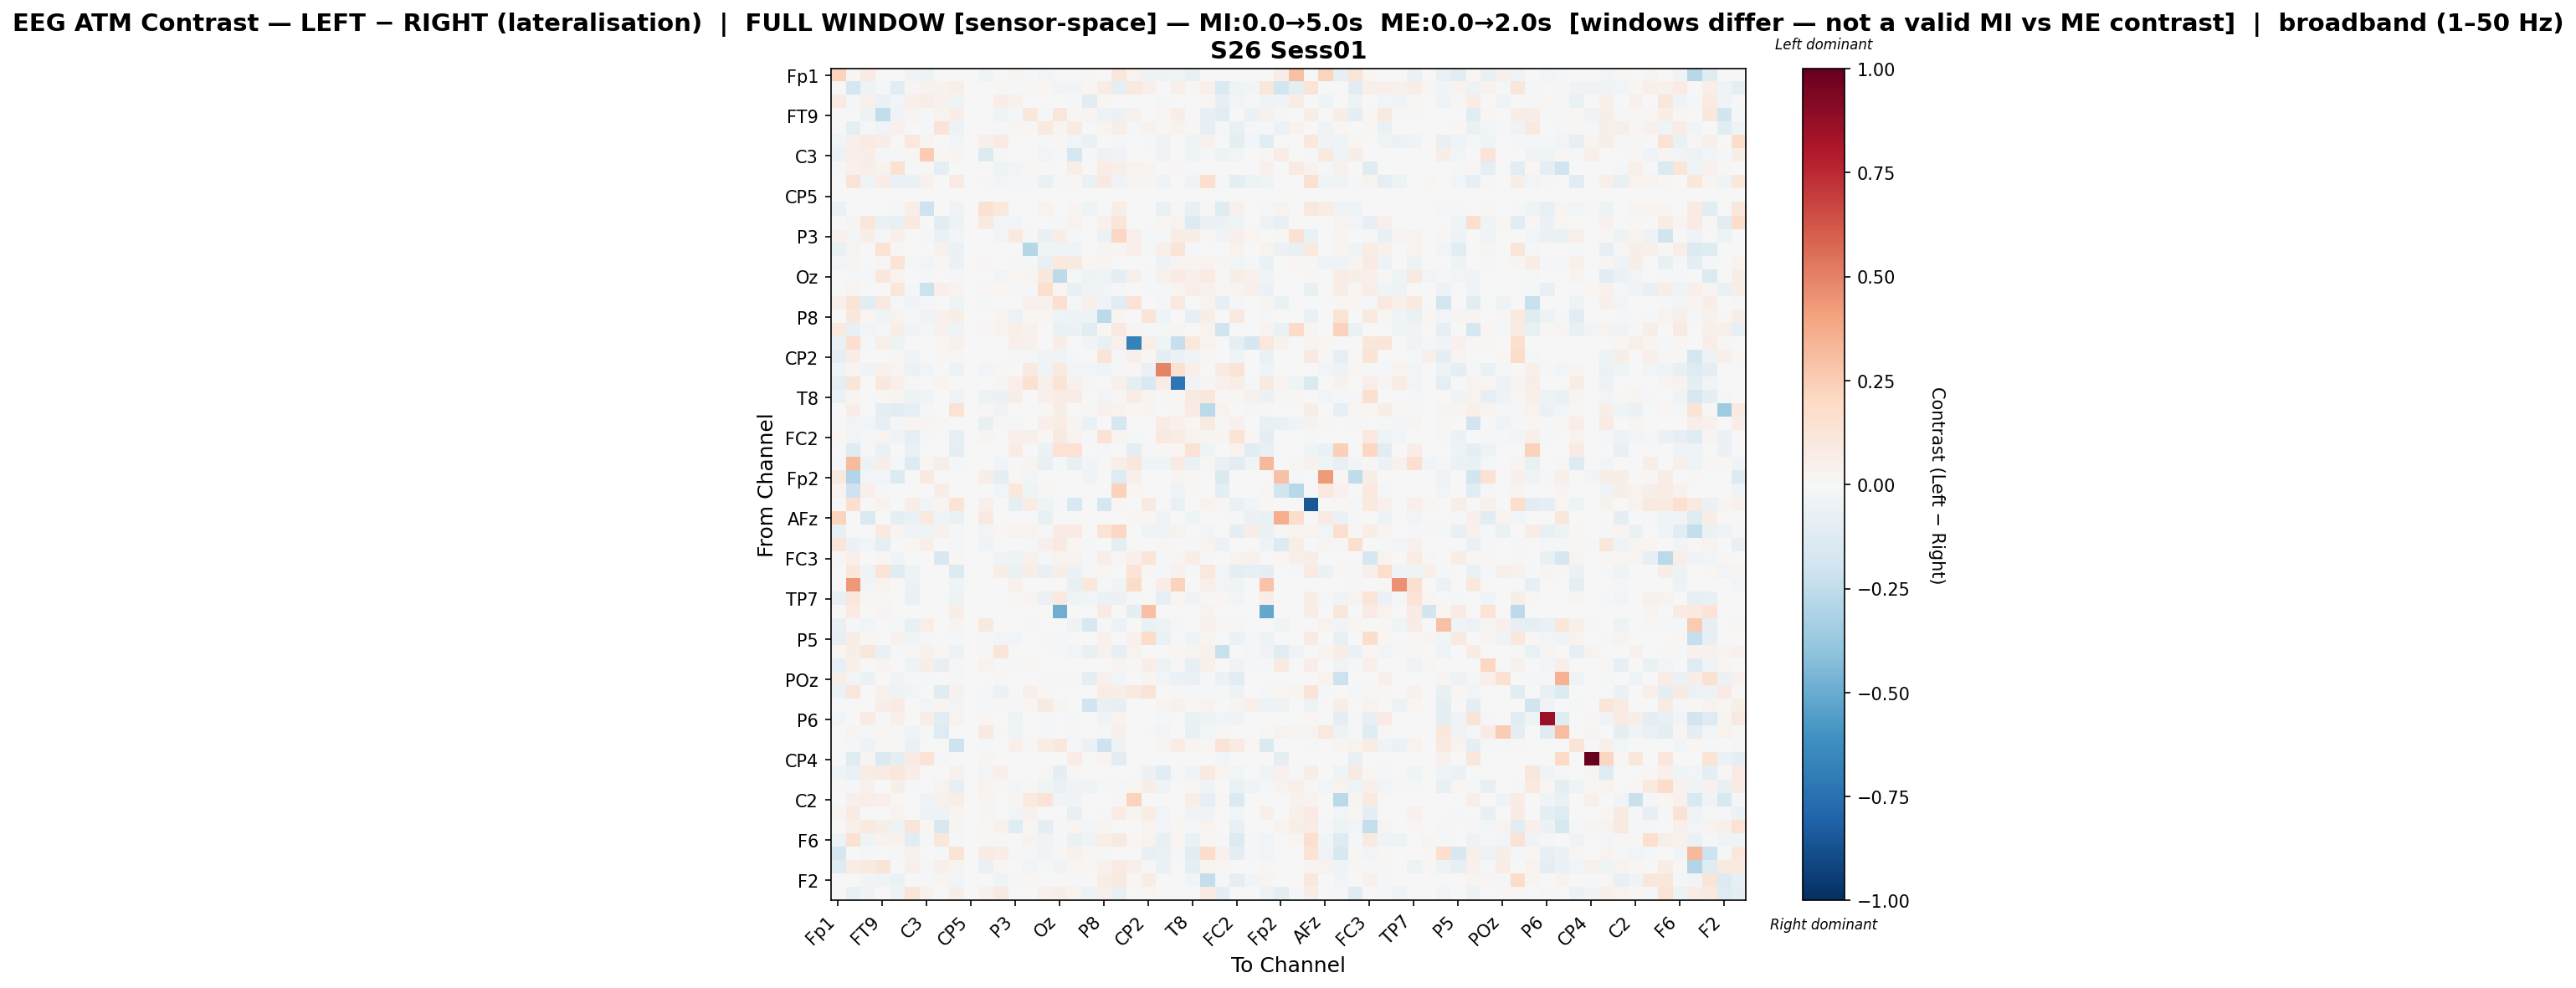

The data file committed next to this chart (first rows):
, Fp1, Fz, F3, FT9, FC5, FC1, C3, T7, TP9, CP5, CP1, Pz, P3, P7, O1, Oz, O2, P4, P8, TP10, CP6, CP2, Cz
Fp1, 0.2229, 0.01071, 0.08381, 0.0002433, 0.0, -0.03823, -0.05292, -0.001553, -0.004528, 0.0, -0.04491, 0.0, 0.02604, -0.01896, -0.02802, -0.003962, 0.0, 0.01714, 0.0, 0.1157, 0.03291, -0.04693, -0.04723
Fz, 0.005013, -0.1679, -0.04785, -0.01921, -0.1124, 0.009093, 0.03337, 0.03592, 0.05989, 0.0, 0.0, 0.009397, -0.01894, 0.01383, 0.0228, -0.02358, -0.02512, 0.01856, 0.07487, -0.09153, 0.09994, 0.04759, 0.002373
F3, 0.07965, -0.02339, 0.0439, -0.06409, -0.025, 0.05177, 0.06064, 0.04185, -0.03945, 0.0, 0.001413, 0.0702, 0.04085, 0.0, 0.0, -0.006876, -0.01524, -0.1108, 0.01795, 0.0003121, -0.00331, 0.0, -0.02198
FT9, 0.0, -0.003537, -0.04909, -0.2466, -0.03198, 0.02815, -0.0184, 0.03262, 0.06634, 0.0, 0.0, -0.03939, -0.01193, 0.1075, -0.01224, 0.112, 0.01373, 0.02532, -0.05068, -0.05595, 0.04084, 0.0, 0.01934
FC5, 0.0, -0.09969, -0.01037, -0.03826, 0.04233, -0.002736, -0.007921, 0.1293, -0.05187, 0.0, -0.007346, -0.01565, 0.03102, 0.01229, 0.09574, 0.02882, 0.08094, -0.006924, 0.02979, 0.05529, -0.02094, 0.03452, 0.0178
FC1, -0.03015, 0.05321, 0.08445, 0.064, 0.001127, 0.1075, 0.03081, -0.005897, -0.02412, 0.0, 0.05098, 0.07906, 0.0, 0.0, -0.01145, 0.008299, -0.02926, -0.0646, -0.001286, -0.01478, 0.00313, -0.02245, -0.03909
C3, -0.05627, 0.05108, 0.06485, -0.009721, -0.01669, 0.01954, 0.2534, 0.01167, 0.02827, 0.0, -0.1347, 0.01062, -0.003741, 0.0, -0.02636, -0.01517, -0.1659, -0.01869, -0.04712, -0.0329, 0.0, 0.0, -0.03726
T7, -0.008821, 0.04445, 0.06275, 0.03277, 0.1533, -0.01037, 0.01416, -0.09544, 0.0, 0.0, 0.0, -0.04707, -0.02521, 0.02175, 0.007391, 0.0, 0.06372, 0.0003726, 0.07509, 0.05514, 0.03541, 0.03001, -0.004218
TP9, -0.005062, 0.1315, -0.04627, 0.06788, -0.05596, -0.06123, 0.03971, 0.0, 0.08462, 0.0, 0.01412, -0.02559, -0.01434, -0.02244, -0.06496, -0.01053, 0.01188, -0.06817, 0.0864, -0.03473, 0.0292, 0.02971, -0.03903
CP5, 0.0, 0.0, 0.0, 0.0, 0.0, 0.0, 0.0, 0.0, 0.0, 0.0, 0.0, 0.0, 0.0, 0.0, 0.0, 0.0, 0.0, 0.0, 0.0, 0.0, 0.0, 0.0, 0.0
CP1, -0.0551, 0.0, -0.003407, 0.0, -0.01714, 0.06304, -0.2045, 0.0, -0.03219, 0.0, 0.1509, 0.1079, 0.0, 0.0, 0.0335, 0.0, 0.0274, -0.04159, 0.0, 0.05576, 0.0, 0.0, -0.06346
Pz, 0.0, 0.02561, 0.1098, -0.06956, -0.07129, 0.1009, 0.001456, -0.1089, -0.04977, 0.0, 0.09017, -0.02493, -0.02991, 0.0, 0.0, -0.02194, 0.0329, 0.0, 0.04354, 0.1249, 0.0, -0.00756, 0.01761
P3, 0.04038, -0.03079, 0.06814, -0.0105, 0.04784, 0.0, -0.01259, -0.06669, -0.02962, 0.0, 0.0, -0.02812, 0.09621, 0.008295, -0.07595, 0.06795, -0.01696, 0.0, -0.05856, 0.206, 0.05299, -0.02039, -0.009175
P7, -0.07541, 0.03785, 0.0, 0.1361, 0.01475, 0.0, 0.0, 0.04514, -0.06155, 0.0, 0.0, -0.0002965, 0.005753, -0.2822, -0.03458, -0.04427, -0.04299, 0.006187, 0.02454, 0.02506, 0.04899, -0.01304, 0.05333
O1, -0.02517, 0.02905, 0.0001513, 0.01087, 0.1401, -0.02273, -0.02419, 0.01516, -0.06106, 0.0, 0.008008, 0.0, -0.02261, -0.02166, -0.07211, 0.09433, 0.08891, 0.02018, 0.02998, -0.004698, 0.0, 0.001281, -0.04913
Oz, -0.006589, -0.009269, -0.01828, 0.1067, 0.03631, -4.585378505885592e-05, -0.01537, 0.0, -0.01054, 0.0, 0.0, -0.02361, 0.02235, 0.02929, 0.1075, -0.2579, -0.01947, -0.05287, -0.03814, -0.08736, 0.05304, -0.01742, 0.04288
O2, 0.0, 0.02453, -0.003426, -0.005467, 0.1109, -0.01458, -0.2125, 0.05315, 0.03788, 0.0, 0.01271, 0.02207, -0.01004, -0.01507, 0.1581, 0.01936, -0.07414, -0.03468, -0.02868, -0.02282, 0.0, -0.008801, -0.01268
P4, 0.0542, 0.1307, -0.1171, 0.09033, -0.01459, -0.03158, -0.00967, 0.0, -0.0391, 0.0, -0.01855, 0.0, 0.0, 0.04682, 0.04196, 0.1694, -0.02265, 0.05051, -0.03421, -0.1142, 0.145, 0.0, -0.01648
P8, 0.0, 0.1076, 0.01868, -0.04146, 0.0331, -0.009993, -0.04533, 0.04072, 0.05658, 0.0, 0.0, 0.0258, -0.06015, 0.01782, 0.01878, -0.04673, -0.05045, -0.0482, -0.2635, 0.02872, -0.001902, 0.1268, -0.04649
TP10, 0.08972, -0.07413, -0.03097, -0.02057, 0.06202, -0.03501, -0.02209, 0.04167, -0.04365, 0.0, 0.01309, 0.03567, 0.06185, 0.04318, -0.004763, -0.06355, -0.05647, -0.1079, 0.01121, 0.09235, 0.02704, -0.008962, -0.01891
CP6, -0.06683, 0.1694, -0.01808, 0.05758, -0.05128, 0.00311, 0.0, 0.02207, 0.04354, 0.0, 0.0, 0.0, 0.04856, 0.04005, 0.0, 0.0636, 0.0, -0.02663, -0.07696, 0.04646, -0.6745, 0.05525, -0.04051
CP2, -0.101, 0.06976, 0.0, 0.0, 0.01788, -0.03821, 0.0, 0.02073, 0.01499, 0.0, 0.0, -0.007201, -0.01707, -0.01394, -0.03736, -0.03399, -0.02267, 0.0, 0.1296, -0.016, 0.0497, 0.01885, -0.08892
Cz, -0.04463, 0.0258, -0.03524, 0.04365, 0.02448, -0.05682, -0.02847, 0.006992, -0.04914, 0.0, -0.02353, 0.01689, -0.001809, 0.09371, -0.04428, 0.09512, -0.02567, -0.0297, -0.03362, -0.01215, 0.01642, -0.06915, 0.4944
C4, -0.09979, 0.1216, 0.005947, 0.1047, 0.04773, -0.02073, 0.0, 0.02811, 0.0, 0.0, 0.006488, 0.02838, 0.06382, 0.1505, 0.04829, 0.1327, 0.04094, 0.0126, 0.0, 0.05191, -0.08896, -0.1552, 0.0744
T8, -0.06396, 0.02809, 0.0, 0.01588, 0.0269, -0.04955, -0.03564, 0.0007652, -0.03311, 0.0, -0.05093, -0.05901, 0.05841, -0.002545, 0.05088, 0.07325, 0.07213, 0.0, -0.02529, 0.008137, 0.07802, 0.02657, 0.01384
FT10, 0.0, 0.06446, 0.007581, -0.08975, -0.1085, -0.08448, -0.01849, 0.0, 0.1479, 0.0, 0.01089, -0.03557, -0.001783, 0.001403, 0.01022, 0.06669, 0.005547, 0.0144, 0.04376, 0.03519, 0.02274, 0.02502, -0.001884
FC6, -0.0001329, -0.02916, -0.02996, -0.07998, -0.01456, 0.02426, 0.02378, 0.01563, -0.003652, 0.0, -0.07294, 0.009319, -0.01674, 0.0, 0.04899, 0.07066, 0.02649, -0.06695, 0.0, -0.177, 0.0, 0.0, 0.07351
FC2, 0.01591, -0.02712, -0.02299, 0.02717, -0.03922, -0.09277, -0.01596, -0.003258, -0.08572, 0.0, 0.02572, -0.007547, 0.05237, 0.05364, 0.01231, 0.0929, 0.03852, -0.02199, 0.1449, 0.02451, -0.01046, 0.007775, 0.09467
F4, 0.0, -0.1214, -0.01486, -0.06736, 0.003632, -0.06316, 0.0, 0.0, -0.095, 0.0, 0.0, 0.0, 0.07686, 0.0, -0.05905, 0.1421, 0.1454, 0.0, -0.01827, 0.0, -0.0973, -0.009553, 0.01105
F8, -0.0131, 0.3168, -0.05374, 0.06168, -0.01333, -0.1319, 0.02247, 0.05769, -0.0218, 0.0, -0.007324, -0.02667, -0.0008334, 0.02448, -0.07247, -0.01532, -0.07711, -0.02614, -0.003429, 0.06287, 0.1134, -0.0388, -0.04591
Fp2, 0.08715, -0.2959, -0.02995, -0.02474, -0.1376, 0.0, 0.09144, 0.0, 0.0, 0.0, 0.06386, -0.09671, 0.01796, -0.02608, -0.002415, 0.0, 0.00601, -0.03892, 0.0, -0.1319, 0.04989, 0.0, 0.0
AF7, 0.03554, -0.209, 0.04825, -0.008749, 0.004044, 0.0, 0.0, 0.06951, 0.0, 0.0, 0.0, -0.02536, 0.1081, -0.04374, 0.02055, 0.0, 0.0, 0.0, 0.0, 0.2342, 0.01894, 0.0, 0.001529
AF3, 0.0, 0.1643, 0.0, 0.03592, 0.0001125, 0.07018, -0.02468, 0.02587, 0.135, 0.0, 0.04949, 0.0, -0.0912, 0.07786, -0.04417, -0.01278, -0.156, 0.0, -0.1731, 0.0174, 0.005673, 0.09336, 0.002322
AFz, 0.2232, 0.0, -0.1435, 0.0, -0.09208, -0.06887, 0.09898, -0.04403, -0.06602, 0.0, 0.08895, -0.004747, -0.000863, 0.0, -0.07811, 0.0, 0.0, -0.003884, 0.0, 0.0, 0.02322, 0.02075, -0.03711
F1, -0.07797, 0.0, 0.0, 0.09746, 0.02762, -0.03191, -0.04465, 0.04282, -0.01491, 0.0, -0.02772, 0.02006, 0.03798, 0.03515, -0.01901, 0.0852, 0.07926, 0.001551, 0.1363, 0.2068, 0.002083, -0.04029, -0.04052
FT7, 0.1177, -0.05495, -0.02852, -0.08679, 0.001238, 0.02223, 0.06994, 0.004973, -0.01755, 0.0, -0.0393, -0.0003651, 0.0, -0.01823, 0.0489, 0.09036, 0.01748, -0.02042, 0.0, -0.08698, 0.0, 0.005301, 0.01439
FC3, 0.009565, 0.05131, 0.0001366, 0.01175, -0.03211, 0.0001366, 0.0, -0.1493, 0.01599, 0.0, 0.0, -0.03323, -0.05148, 0.04053, -0.008239, 0.03235, 0.03171, -0.01172, 0.06613, 0.008536, 0.05414, 0.1228, -0.01323
C1, -0.002619, 0.1023, -0.03484, 0.1369, -0.1217, -0.05185, 0.0, 0.003288, -0.1356, 0.0, 0.0, 0.06315, -0.06553, 0.06883, -0.07341, 0.05548, -0.05851, -0.008886, 0.02176, -0.001563, 0.1357, 0.01496, -0.01866
C5, 0.0, 0.4303, -0.02439, 0.0349, 0.0, -0.05525, 0.0, 0.0, -0.03996, 0.0, 0.0, 0.0, 0.0409, 0.0, 0.0, 0.005715, -0.07746, 0.1018, -0.01615, -0.03393, 0.1823, 0.0, 0.06652
TP7, -0.07037, 0.1104, 0.01215, 0.01536, 0.0, -0.06298, 0.003316, 0.0, -0.05062, 0.0, 0.0, 0.0, 0.02293, 0.02803, -0.06009, 0.09787, -0.03989, -0.0256, -0.05563, -0.05488, -0.01586, 0.006997, -0.07944
CP3, 0.0, 0.08224, 0.0, 0.03001, 0.0, 0.0, 0.0, 0.0, 0.06436, 0.0, 0.0, 0.0, 0.0, 0.0, 0.0, -0.4904, 0.0, 0.0, 0.08224, 0.0, -0.09959, 0.2977, 0.0
P1, -0.07251, -0.01659, -0.02597, 0.0, -0.009448, -0.07566, 0.06604, 0.0, 0.03051, 0.0, 0.09237, 0.0, 0.005588, -0.008755, 0.006278, 0.004598, -0.05086, -0.1597, -0.01517, -0.05742, -0.006719, -0.06547, -0.05128
P5, -0.08201, 0.0666, 0.007961, 0.0, 0.04513, -0.04089, -0.02275, 0.001813, -0.01796, 0.0, -0.01095, -0.02446, -0.02771, 0.002386, -0.02019, -0.02083, -0.004105, 0.0, 0.04565, 0.0, 0.04228, 0.1813, -0.06703
PO7, 0.0204, 0.06242, 0.1171, -0.06852, -0.02217, 0.009598, 0.04363, 0.01342, -0.04861, 0.0, 0.009785, 0.121, 0.0, 0.0, 0.0, -0.01018, -0.02466, -0.07165, 0.04572, -0.07818, 0.03546, 0.0, -0.005522
PO3, -0.0809, 0.04703, 0.004013, 0.02681, -0.002881, -0.04688, 0.0603, -0.08219, -0.01301, 0.0, 0.0378, -0.0229, -0.02258, 0.02257, 0.003028, 0.0, 0.0, 0.0, -0.003548, 0.0236, 0.01477, 0.06895, -0.05418
POz, 0.06135, -0.02505, -0.05895, 0.003591, -0.03275, -0.02219, -0.01183, 0.0, -0.01431, 0.0, 0.007801, 0.01412, 0.0, -0.002187, -0.008747, 0.01086, -0.008747, -0.08606, 0.03945, -0.02942, 0.0, 0.0279, -0.02556
PO4, -0.05589, 0.1125, 0.0, 0.04658, -0.05049, -0.02731, -0.002893, -0.1234, 0.04321, 0.0, -0.008679, -0.056, -0.0009948, 0.05068, 0.02088, 0.0, 0.0, 0.0, 0.07155, 0.06763, 0.09329, 0.1291, -0.006595
PO8, 0.0, 0.005299, 0.002338, 0.05809, 0.08269, 0.006585, -0.02575, 0.02348, -0.0257, 0.0, -0.0142, 0.01286, -0.01727, 0.01961, 0.09298, 0.0251, 0.0004138, -0.1906, -0.07544, -0.07986, 0.0, 0.003263, 0.0256
P6, -0.03117, 0.0, 0.07842, -0.0131, 0.04832, -0.0002267, 0.06789, -0.1074, 0.03754, 0.0, 0.01644, -0.006976, -0.04843, 0.0, -0.01251, 0.0, -0.02315, 0.0, -0.03373, 0.03754, 0.0, -0.0001986, -0.01926
P2, 0.003615, 0.02494, -0.01865, 0.0231, -0.01403, -0.03971, -0.0138, -0.1284, 0.0, 0.0, 0.09165, 0.01533, -0.03262, 0.0, -0.02206, -0.001326, -0.008424, 0.0, -0.01518, 0.05225, 0.005614, 0.015, -0.02459
CPz, 0.0, -0.01843, -0.04988, 0.01311, 0.0113, -0.06257, -0.006019, 0.0, -0.2099, 0.0, -0.0111, 0.0, 0.05456, 0.008258, 0.07653, 0.1091, -0.00981, -0.06246, -0.2066, -0.04777, 0.0, -0.0007523, 0.02635
CP4, 0.0, -0.1199, 0.02682, -0.1411, -0.09257, 0.08189, 0.1378, -0.01673, 0.0, 0.0, 0.02595, 0.0, 0.0, 0.0, 0.0, 0.0, 0.07149, 0.0, 0.02514, -0.1163, 0.0, 0.0, 0.0
TP8, -0.04563, -0.06354, 0.07588, 0.08059, 0.1127, 0.06525, 0.0, 0.0, 0.04288, 0.0, -0.02348, 0.05196, -0.006066, -0.002098, 0.01399, -0.0978, 0.008099, -0.002478, 0.0, 0.007606, 0.0, -0.0586, -0.1136
C6, 0.01281, -0.0172, 0.0442, -0.00506, 0.05713, -0.01324, 1.928200431643409e-06, 0.03661, -0.07978, 0.0, 0.03242, 0.01218, -0.02677, 0.01079, -0.04109, -0.06418, -0.03422, -0.04005, -0.01044, -0.01751, 0.0163, 0.06051, -0.03966
C2, 0.0, 0.05347, 0.06763, 0.05365, 0.02319, -0.00736, -0.04575, 0.04039, 0.06426, 0.0, 0.02807, 0.007228, 0.02601, 0.09752, 0.1264, -0.02902, -0.02386, 0.0007799, 0.004963, 0.008864, 0.2263, 0.0, 0.0
FC4, 0.0242, 0.07889, 0.0, 0.007407, 0.03196, 0.0, -0.05057, -0.05104, 0.03103, 0.0, 0.02613, -0.0009587, -0.02874, 0.04233, 0.007749, 0.0, -0.07695, 0.0, -0.01674, 0.07762, 0.02931, 0.07582, -0.02803
FT8, -0.003301, 0.05289, 0.09974, 0.05662, -0.04694, 0.1185, 0.01837, -0.1614, 0.026, 0.0, 0.01615, 0.04195, -0.1214, 0.01333, -0.09972, -0.01046, 0.03082, -0.0239, 0.03013, 0.0009523, -0.005408, 0.03356, -0.02487
F6, -0.04821, 0.1511, -0.04081, 0.03201, 0.03777, -0.1053, -0.01808, 0.1166, -0.01037, 0.0, 0.01116, 0.0108, 0.0, 0.03233, -0.03372, -0.02243, -0.06675, -0.03726, 0.0681, 0.08801, 0.02125, 0.03318, -0.07428
AF8, -0.1651, 0.0, -0.01338, 0.0, -0.01518, 0.04541, -0.003782, -0.02326, 0.1382, 0.0, 0.08535, 0.06785, -0.01101, -0.02199, -0.03326, 0.01482, 0.04114, 0.01725, -0.008335, 0.0, 0.0, -0.07468, -0.06894
AF4, -0.1219, 0.07674, 0.09002, 0.1281, 0.006125, 0.05137, -0.01679, 0.04927, 0.03847, 0.0, -0.06329, 0.01614, 0.0, -0.02367, -0.0175, -0.03403, 0.02304, 0.01455, 0.04194, 0.07883, 0.04821, -0.01057, -0.06563
... 2 more rows
